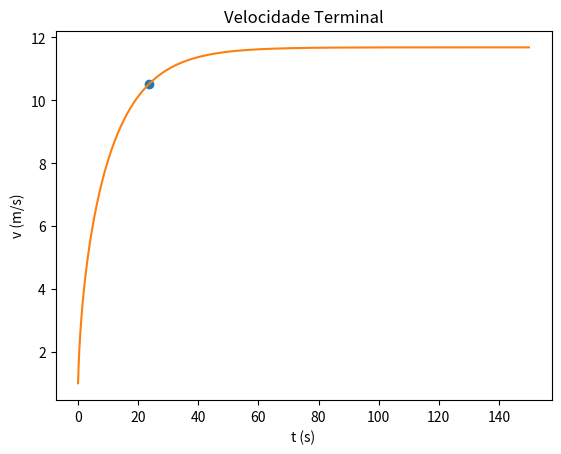

Python code for this plot:
import matplotlib.pyplot as plt
import numpy as np

#Calcular Potência

u = 0.004
m = 75
Area = 0.3
par = 1.225
g=9.8
Cres = 0.9

P = 0.4 * 745.715

t0 = 0
tf =150
dt = 0.001

n = int((tf-t0)/dt)
t = np.linspace(t0,tf,n)

vx = np.empty(n)
v = np.empty(n)
ax = np.empty(n)

vx[0] = 1
ax[0] = 0


for i in range(n-1):   
    
    v[i] = np.sqrt(vx[i]**2)
    ax[i+1] = -u*g - (Cres*Area*par*v[i]*vx[i])/(2*m) + P/(m*v[i])
    vx[i+1] = vx[i] +ax[i]*dt
    
v[n-1] = np.sqrt(vx[n-1]**2)


#Calcular velocidade terminal
vt = 11.68 * 0.9 #90%

for i in range(n-1):
    if (vx[i]>vt -dt and vx[i]>vt + dt):
        print("Velocidade terminal aos 90% = {:0.2f}m/s e tempo = {:0.2f}s".format(vx[i], t[i]))
        plt.plot(t[i],vx[i], "o", label="90% do vt")
        break

plt.plot(t,vx)
plt.xlabel("t (s)")
plt.ylabel("v (m/s)")
plt.title("Velocidade Terminal")
plt.show()
